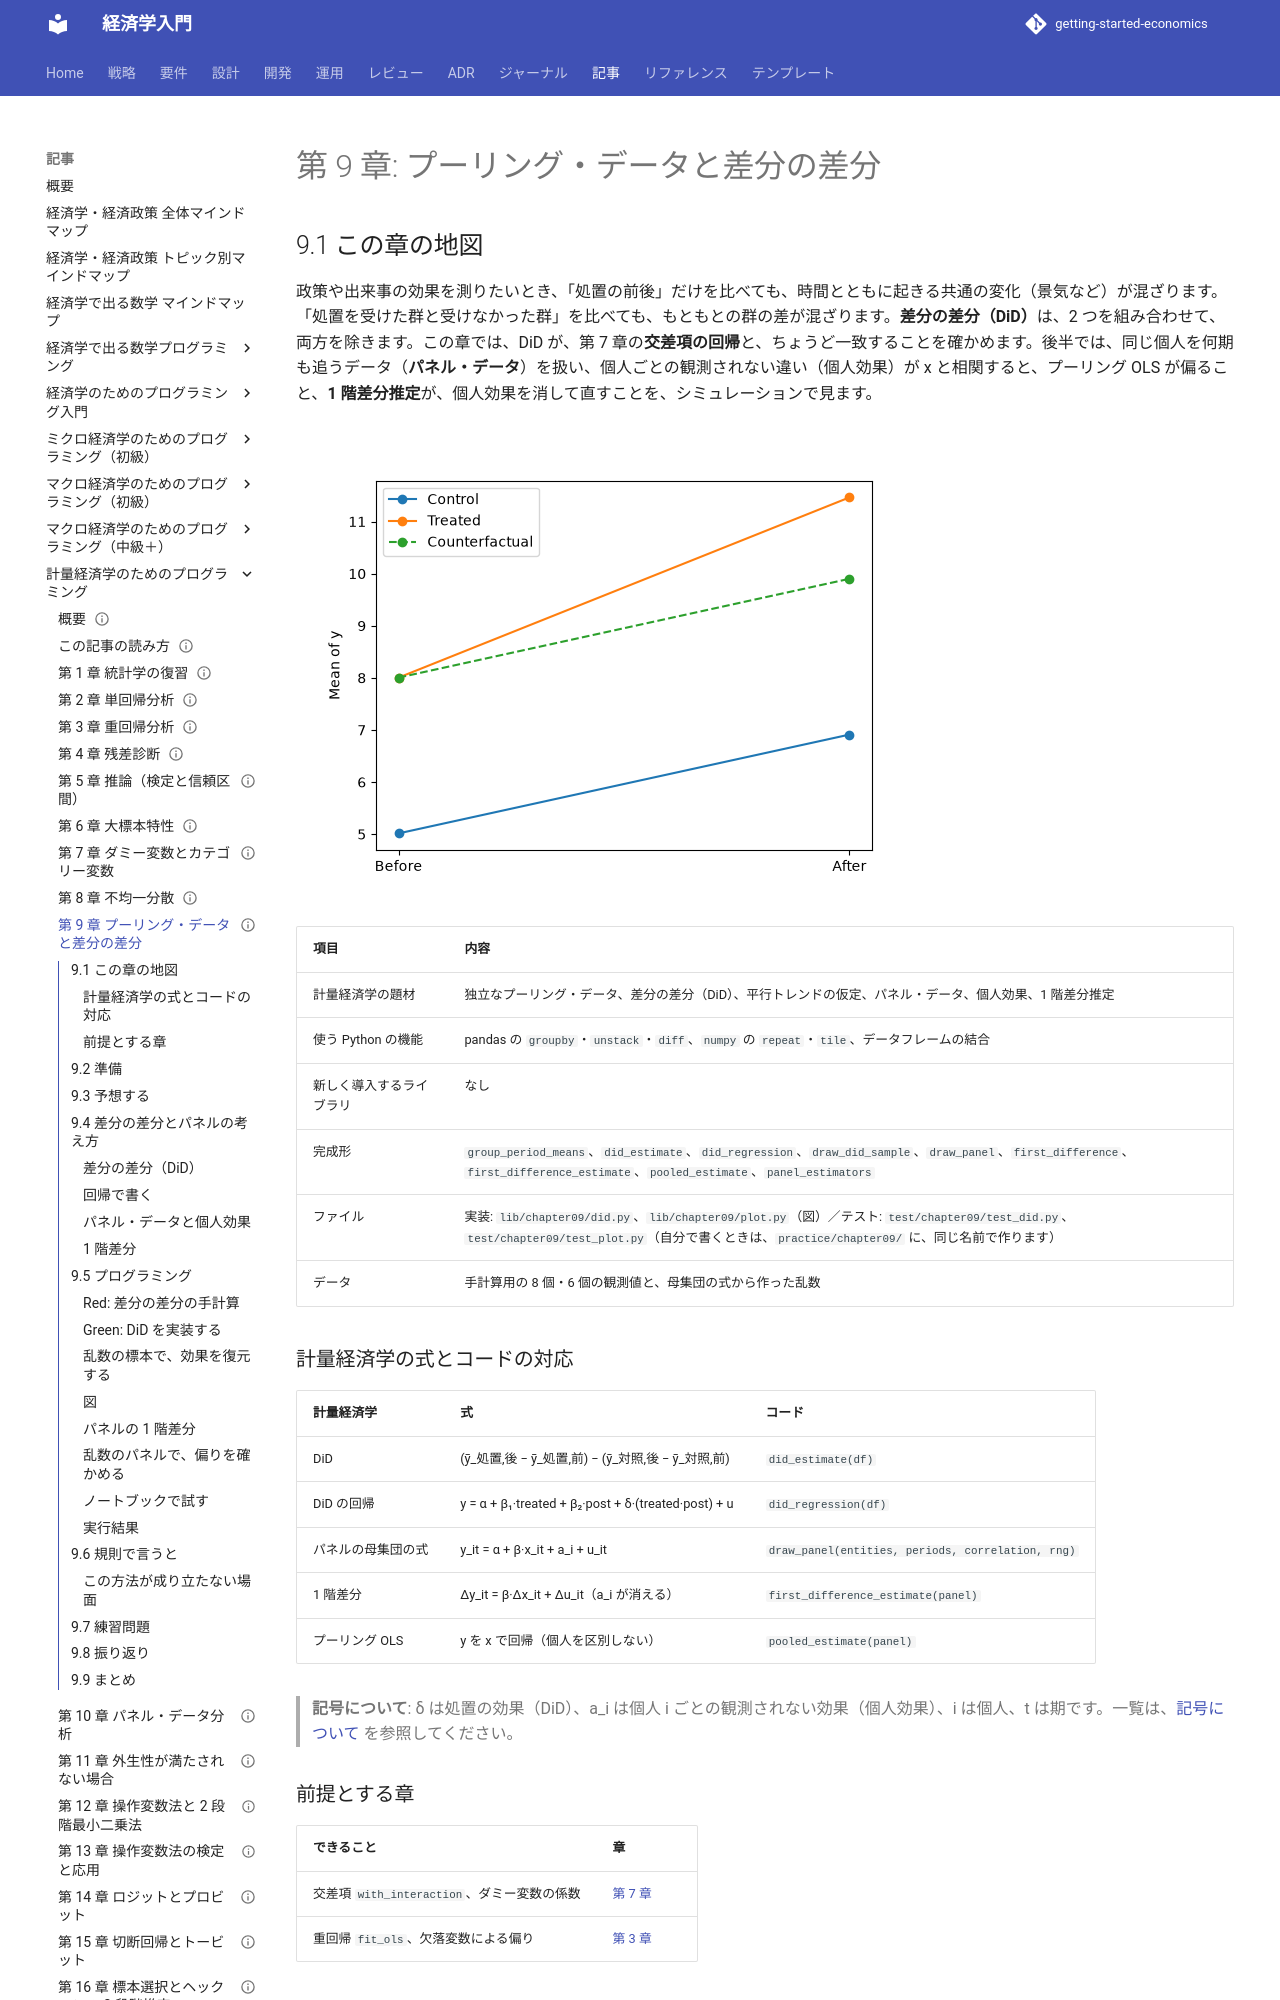

repository: k2works/getting-started-economics · page: article/econometrics-programming/09-pooling-and-did/index.html · generator: mkdocs

---
type: Article
title: "第 9 章: プーリング・データと差分の差分"
description: "処置の前後・処置群と対照群を比べる差分の差分（DiD）が、交差項の回帰と一致すること、同じ個人を追うパネル・データで、プーリング OLS が偏る理由と、1 階差分推定が直す仕組みを、確かめる。"
tags: [article,econometrics-programming,python]
status: draft
generated: { by: claude-code/claude-sonnet-5-5, at: 2026-11-19T00:00:00Z }
---

# 第 9 章: プーリング・データと差分の差分

## 9.1 この章の地図

政策や出来事の効果を測りたいとき、「処置の前後」だけを比べても、時間とともに起きる共通の変化（景気など）が混ざります。「処置を受けた群と受けなかった群」を比べても、もともとの群の差が混ざります。**差分の差分（DiD）**は、2 つを組み合わせて、両方を除きます。この章では、DiD が、第 7 章の**交差項の回帰**と、ちょうど一致することを確かめます。後半では、同じ個人を何期も追うデータ（**パネル・データ**）を扱い、個人ごとの観測されない違い（個人効果）が x と相関すると、プーリング OLS が偏ること、**1 階差分推定**が、個人効果を消して直すことを、シミュレーションで見ます。

![処置群（Treated）と対照群（Control）の平均。点線は、処置がなかったときの処置群（反事実）。実線との差が、処置の効果](images/ch09-did.png)

| 項目 | 内容 |
| :--- | :--- |
| 計量経済学の題材 | 独立なプーリング・データ、差分の差分（DiD）、平行トレンドの仮定、パネル・データ、個人効果、1 階差分推定 |
| 使う Python の機能 | pandas の `groupby`・`unstack`・`diff`、`numpy` の `repeat`・`tile`、データフレームの結合 |
| 新しく導入するライブラリ | なし |
| 完成形 | `group_period_means`、`did_estimate`、`did_regression`、`draw_did_sample`、`draw_panel`、`first_difference`、`first_difference_estimate`、`pooled_estimate`、`panel_estimators` |
| ファイル | 実装: `lib/chapter09/did.py`、`lib/chapter09/plot.py`（図）／テスト: `test/chapter09/test_did.py`、`test/chapter09/test_plot.py`（自分で書くときは、`practice/chapter09/` に、同じ名前で作ります） |
| データ | 手計算用の 8 個・6 個の観測値と、母集団の式から作った乱数 |

### 計量経済学の式とコードの対応

| 計量経済学 | 式 | コード |
| :--- | :--- | :--- |
| DiD | (ȳ_処置,後 − ȳ_処置,前) − (ȳ_対照,後 − ȳ_対照,前) | `did_estimate(df)` |
| DiD の回帰 | y = α + β₁·treated + β₂·post + δ·(treated·post) + u | `did_regression(df)` |
| パネルの母集団の式 | y_it = α + β·x_it + a_i + u_it | `draw_panel(entities, periods, correlation, rng)` |
| 1 階差分 | Δy_it = β·Δx_it + Δu_it（a_i が消える） | `first_difference_estimate(panel)` |
| プーリング OLS | y を x で回帰（個人を区別しない） | `pooled_estimate(panel)` |

> **記号について**: δ は処置の効果（DiD）、a_i は個人 i ごとの観測されない効果（個人効果）、i は個人、t は期です。一覧は、[記号について](how-to-read.md#symbols) を参照してください。

### 前提とする章

| できること | 章 |
| :--- | :--- |
| 交差項 `with_interaction`、ダミー変数の係数 | [第 7 章](07-dummy-variables.md) |
| 重回帰 `fit_ols`、欠落変数による偏り | [第 3 章](03-multiple-regression.md) |

## 9.2 準備

```bash
cd apps/econometrics-programming/python
uv sync
uv run pytest test/chapter09
```

```text
20 passed
```

自分でコードを書くときは、`practice/chapter09/` に、完成形と同じ名前（`did.py`・`test_did.py`）のファイルを作ります。

## 9.3 予想する

ある政策を、処置群にだけ実施しました。y の平均は、処置群が 10（前）→ 15（後）、対照群が 8（前）→ 10（後）です。

1. 処置群の「前後の差」は 5 です。政策の効果は、5 ですか。DiD は、いくつですか
2. 対照群の前後の差（2）は、何を表していると考えますか
3. 個人ごとの効果 a_i が、説明変数 x と正の相関を持つパネルで、y を x で回帰（プーリング OLS）すると、傾きは、真の値より大きくなりますか、小さくなりますか
4. 個人ごとに 1 期前との差を取ってから回帰すると、a_i は、どうなりますか

## 9.4 差分の差分とパネルの考え方

### 差分の差分（DiD）

2 つの群（処置群・対照群）と 2 つの時点（前・後）の、4 つの平均を使います。

| | 前 | 後 | 変化 |
| :--- | ---: | ---: | ---: |
| 対照群 | 8 | 10 | +2 |
| 処置群 | 10 | 15 | +5 |

処置群の変化（+5）には、処置の効果と、共通の時間変化が含まれます。対照群の変化（+2）は、共通の時間変化だけです。**差を取ると、効果が残ります**: DiD = 5 − 2 = 3。

この結論には、**平行トレンドの仮定**が必要です。「処置がなければ、処置群も、対照群と同じだけ（+2）変化したはずだ」という仮定です。図の点線は、この反事実です。
